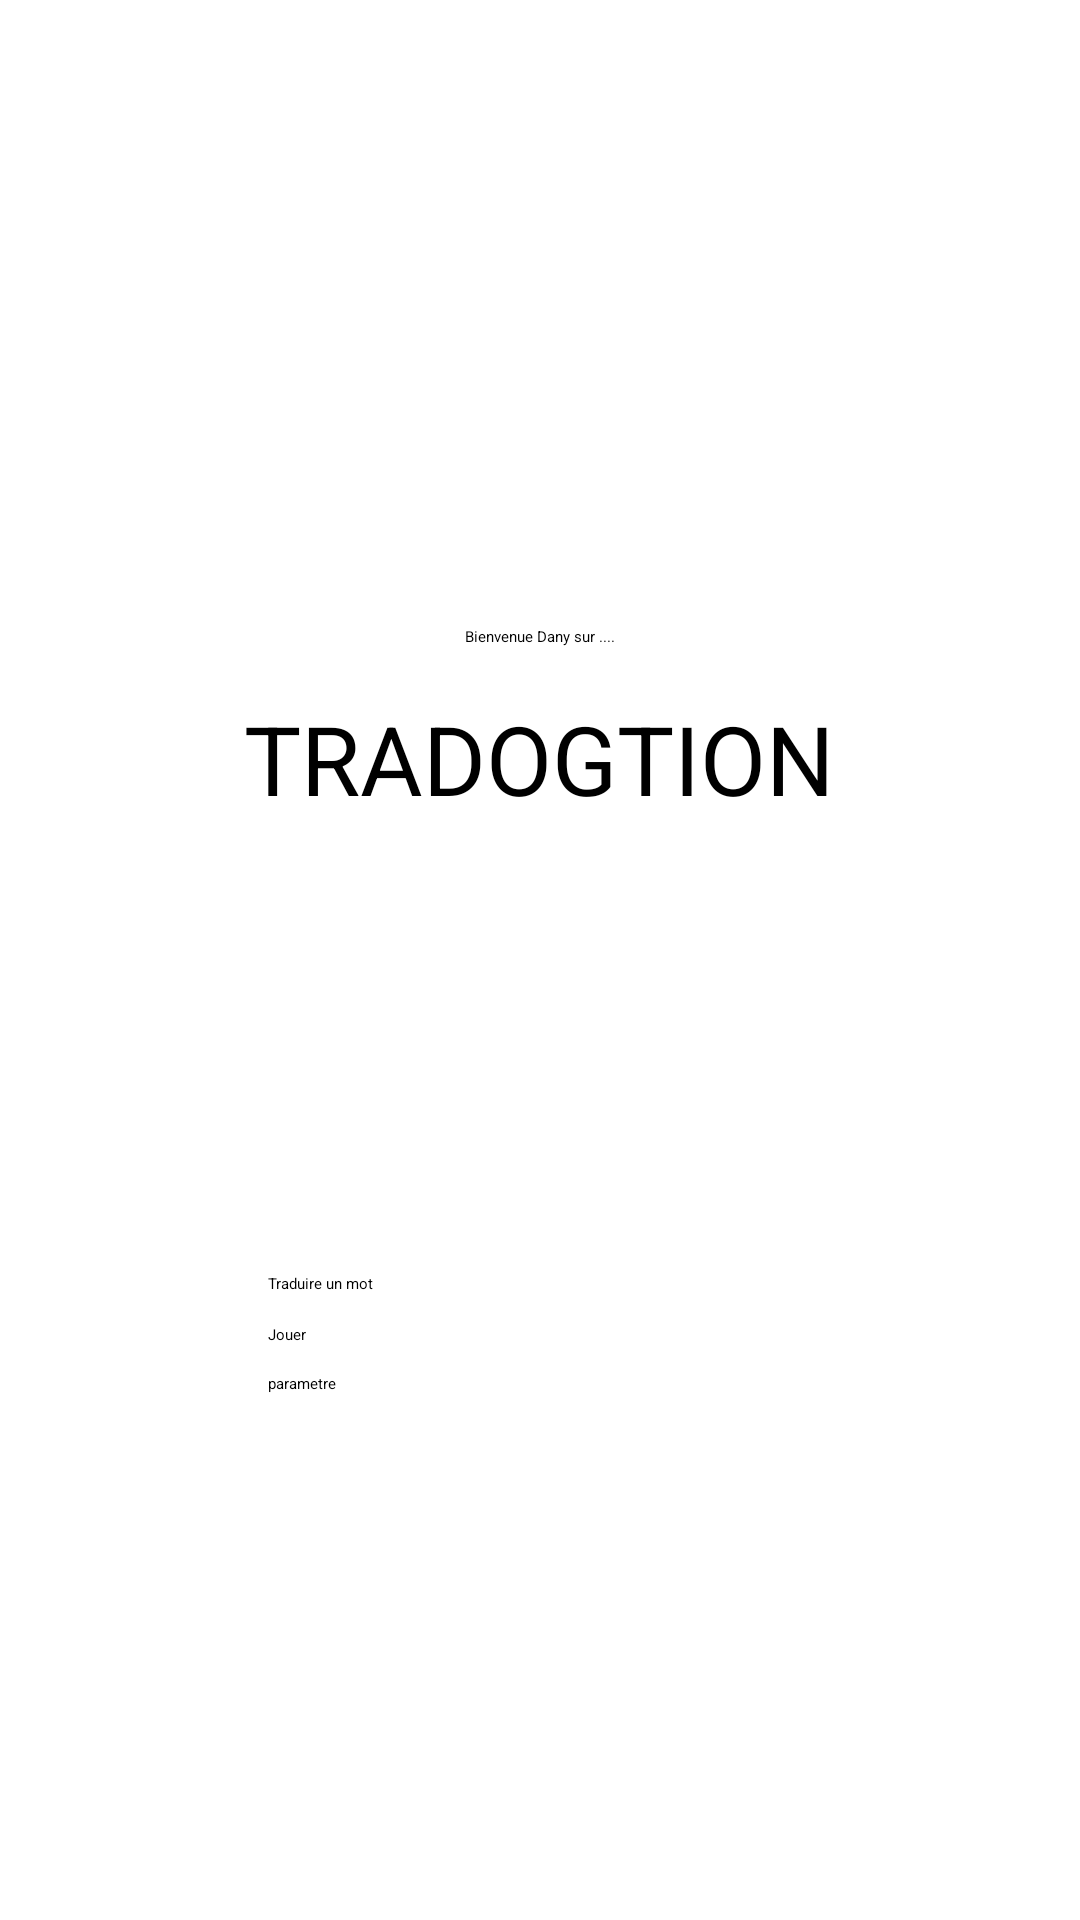

Write the Android layout XML for this screen, with the resource values it uses.
<!-- AndroidManifest.xml: application theme Theme.ProjetHamimi_kaabeche -->
<!-- res/layout/fragment_first.xml -->
<?xml version="1.0" encoding="utf-8"?>
<androidx.constraintlayout.widget.ConstraintLayout xmlns:android="http://schemas.android.com/apk/res/android"
    xmlns:app="http://schemas.android.com/apk/res-auto"
    xmlns:tools="http://schemas.android.com/tools"
    android:layout_width="match_parent"
    android:layout_height="match_parent"
    tools:context=".FirstFragment">

    <TextView
        android:id="@+id/textview_first"
        android:layout_width="wrap_content"
        android:layout_height="wrap_content"
        android:text="@string/hello_first_fragment"
        app:layout_constraintBottom_toTopOf="@id/button_trad"
        app:layout_constraintEnd_toEndOf="parent"
        app:layout_constraintStart_toStartOf="parent"
        app:layout_constraintTop_toTopOf="parent" />


    <Button
        android:id="@+id/button_trad"
        android:layout_width="180dp"
        android:layout_height="wrap_content"
        android:text="@string/next"
        app:layout_constraintBottom_toBottomOf="parent"
        app:layout_constraintEnd_toEndOf="parent"
        app:layout_constraintHorizontal_bias="0.497"
        app:layout_constraintStart_toStartOf="parent"
        app:layout_constraintTop_toBottomOf="@id/textview_first" />

    <Button
        android:id="@+id/button_game"
        android:layout_width="180dp"
        android:layout_height="wrap_content"
        android:text="@string/next2"
        app:layout_constraintBottom_toBottomOf="parent"
        app:layout_constraintEnd_toEndOf="parent"
        app:layout_constraintHorizontal_bias="0.497"
        app:layout_constraintStart_toStartOf="parent"
        app:layout_constraintTop_toBottomOf="@+id/button_trad"
        app:layout_constraintVertical_bias="0.05" />

    <Button
        android:id="@+id/setting_game"
        android:layout_width="180dp"
        android:layout_height="wrap_content"
        android:text="parametre"
        app:layout_constraintBottom_toBottomOf="parent"
        app:layout_constraintEnd_toEndOf="parent"
        app:layout_constraintHorizontal_bias="0.497"
        app:layout_constraintStart_toStartOf="parent"
        app:layout_constraintTop_toBottomOf="@+id/button_game"
        app:layout_constraintVertical_bias="0.05" />

    <TextView
        android:id="@+id/textView3"
        android:layout_width="wrap_content"
        android:layout_height="wrap_content"
        android:text="TRADOGTION"
        android:textSize="32dp"
        app:layout_constraintBottom_toTopOf="@+id/button_trad"
        app:layout_constraintEnd_toEndOf="parent"
        app:layout_constraintHorizontal_bias="0.497"
        app:layout_constraintStart_toStartOf="parent"
        app:layout_constraintTop_toBottomOf="@+id/textview_first"
        app:layout_constraintVertical_bias="0.094" />


</androidx.constraintlayout.widget.ConstraintLayout>
<!-- resources referenced by this layout -->
<resources>
  <string name="hello_first_fragment">Bienvenue Dany sur ....</string>
  <string name="next">Traduire un mot</string>
  <string name="next2"> Jouer </string>
  <style name="Theme.ProjetHamimi_kaabeche" parent="Theme.MaterialComponents.DayNight.DarkActionBar">
          
          <item name="colorPrimary">@color/purple_500</item>
          <item name="colorPrimaryVariant">@color/purple_700</item>
          <item name="colorOnPrimary">@color/white</item>
          
          <item name="colorSecondary">@color/teal_200</item>
          <item name="colorSecondaryVariant">@color/teal_700</item>
          <item name="colorOnSecondary">@color/black</item>
          
          <item name="android:statusBarColor">?attr/colorPrimaryVariant</item>
          
      </style>
  <color name="purple_500">#A18F8F</color>
  <color name="purple_700">#E1B09D</color>
  <color name="white">#FFFFFF</color>
  <color name="teal_200">#DD997E</color>
  <color name="teal_700">#FF018786</color>
  <color name="black">#FF000000</color>
</resources>
